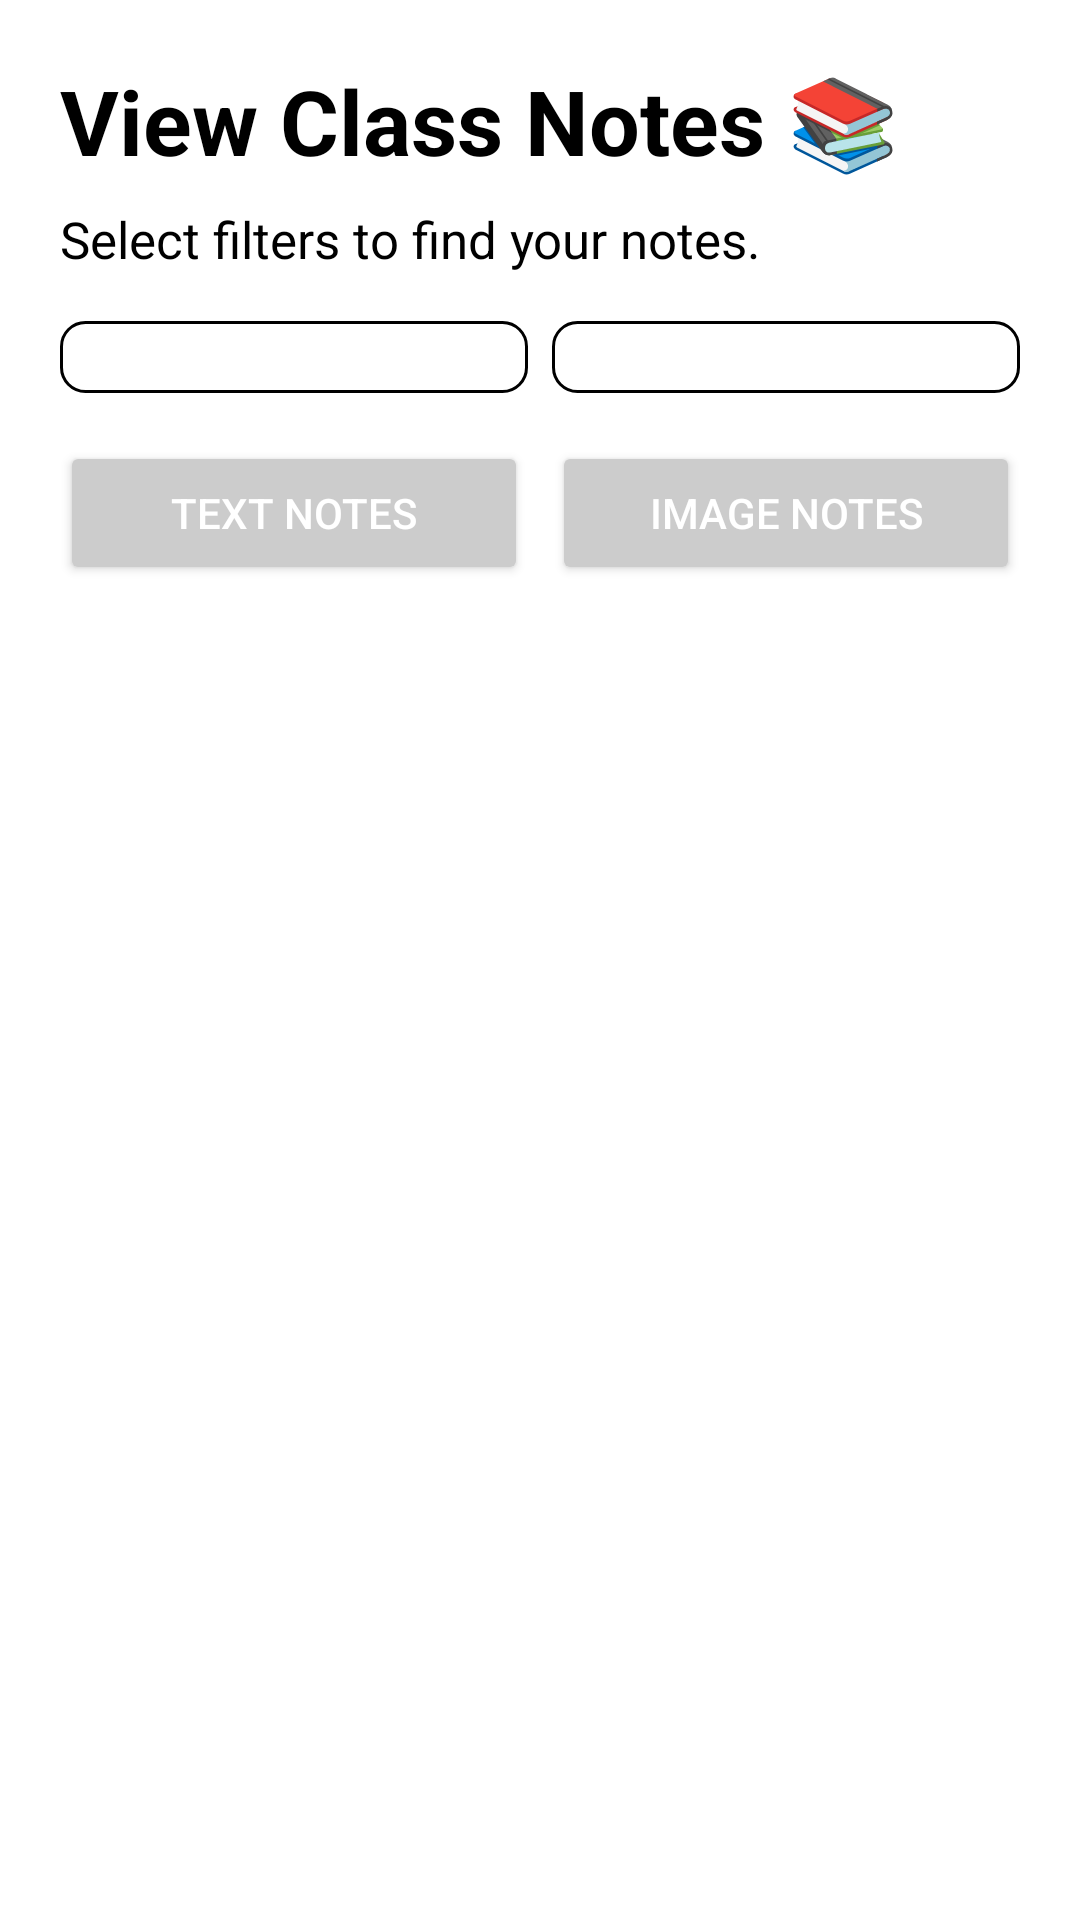

Layout XML and referenced resources for this Android screen:
<!-- AndroidManifest.xml: application theme Theme.ClassLink -->
<!-- res/layout/activity_view_notes.xml -->
<?xml version="1.0" encoding="utf-8"?>
<LinearLayout xmlns:android="http://schemas.android.com/apk/res/android"
    xmlns:tools="http://schemas.android.com/tools"
    android:layout_width="match_parent"
    android:layout_height="match_parent"
    xmlns:app="http://schemas.android.com/apk/res-auto"
    android:orientation="vertical"
    android:padding="20dp"
    tools:context=".ViewNotesActivity"
    android:background="@color/white">

    <TextView
        android:layout_width="wrap_content"
        android:layout_height="wrap_content"
        android:text="View Class Notes 📚"
        android:textSize="30sp"
        android:textStyle="bold"
        android:textColor="#000000"
        android:layout_marginBottom="8dp"/>

    <TextView
        android:layout_width="wrap_content"
        android:layout_height="wrap_content"
        android:text="Select filters to find your notes."
        android:textSize="17sp"
        android:textColor="@color/black"
        android:layout_marginBottom="16dp"/>

    
    <LinearLayout
        android:layout_width="match_parent"
        android:layout_height="wrap_content"
        android:orientation="horizontal"
        android:layout_marginBottom="16dp">

        <Spinner
            android:id="@+id/subject_spinner"
            android:layout_width="0dp"
            android:layout_weight="1"
            android:layout_height="wrap_content"
            android:layout_marginEnd="8dp"
            android:textColor="@color/black"
            android:background="@drawable/spinner_background"
            android:padding="12dp" />

        <Spinner
            android:id="@+id/unit_spinner"
            android:layout_width="0dp"
            android:layout_weight="1"
            android:layout_height="wrap_content"
            android:background="@drawable/spinner_background"
            android:padding="12dp"
            android:textColor="@color/black"
            />

    </LinearLayout>

    
    <LinearLayout
        android:layout_width="match_parent"
        android:layout_height="wrap_content"
        android:orientation="horizontal"
        android:layout_marginBottom="16dp">

        <Button
            android:id="@+id/textNoteBtn"
            android:layout_width="0dp"
            android:layout_height="wrap_content"
            android:layout_weight="1"
            android:text="Text Notes"
            android:backgroundTint="#CCCCCC"
            android:textColor="#FFFFFF" />

        <Button
            android:id="@+id/imageNoteBtn"
            android:layout_width="0dp"
            android:layout_height="wrap_content"
            android:layout_weight="1"
            android:text="Image Notes"
            android:layout_marginStart="8dp"
            android:backgroundTint="#CCCCCC"
            android:textColor="#FFFFFF" />
    </LinearLayout>

    <com.airbnb.lottie.LottieAnimationView
        android:id="@+id/lottieNoData"
        android:layout_width="200dp"
        android:layout_height="200dp"
        android:layout_gravity="center"
        android:visibility="gone"
        android:layout_marginTop="35dp"  app:lottie_rawRes="@raw/no_data"
        app:lottie_autoPlay="true"
        app:lottie_loop="true" />

    <ProgressBar
        android:id="@+id/progress_bar"
        android:layout_width="wrap_content"
        android:layout_height="wrap_content"
        android:layout_gravity="center"
        android:visibility="gone" />

    
    <androidx.recyclerview.widget.RecyclerView
        android:id="@+id/notes_recycler_view"
        android:layout_width="match_parent"
        android:layout_height="match_parent" />






</LinearLayout>
<!-- resources referenced by this layout -->
<resources>
  <color name="black">#000000</color>
  <color name="white">#FFFFFF</color>
  <!-- drawable spinner_background (drawable) -->
  <?xml version="1.0" encoding="utf-8"?>
  <shape xmlns:android="http://schemas.android.com/apk/res/android"
      android:shape="rectangle">
      <solid android:color="#FFFFFF" />
      <stroke
          android:width="1dp"
          android:color="@color/black" />
      <corners android:radius="8dp" />
  </shape>
  <style name="Theme.ClassLink" parent="Theme.Material3.DayNight.NoActionBar">
          <item name="colorPrimary">@color/purple_500</item>
          <item name="colorPrimaryVariant">@color/lavender</item>
          <item name="colorOnPrimary">@color/white</item>
  
          <item name="colorSecondary">@color/teal_200</item>
          <item name="colorSecondaryVariant">@color/teal_700</item>
          <item name="colorOnSecondary">@color/black</item>
  
          <item name="colorSurface">@color/white</item>
          <item name="colorOnSurface">@color/black</item>
  
          <item name="android:colorBackground">@color/lightBlue</item>
          <item name="colorOnBackground">@color/black</item>
  
          <item name="android:statusBarColor">?attr/colorPrimaryVariant</item>
      </style>
  <color name="purple_500">#6200EE</color>
  <color name="lavender">#BA8AD7</color>
  <color name="teal_200">#03DAC5</color>
  <color name="teal_700">#FF018786</color>
  <color name="lightBlue">#E4EEFA</color>
</resources>
